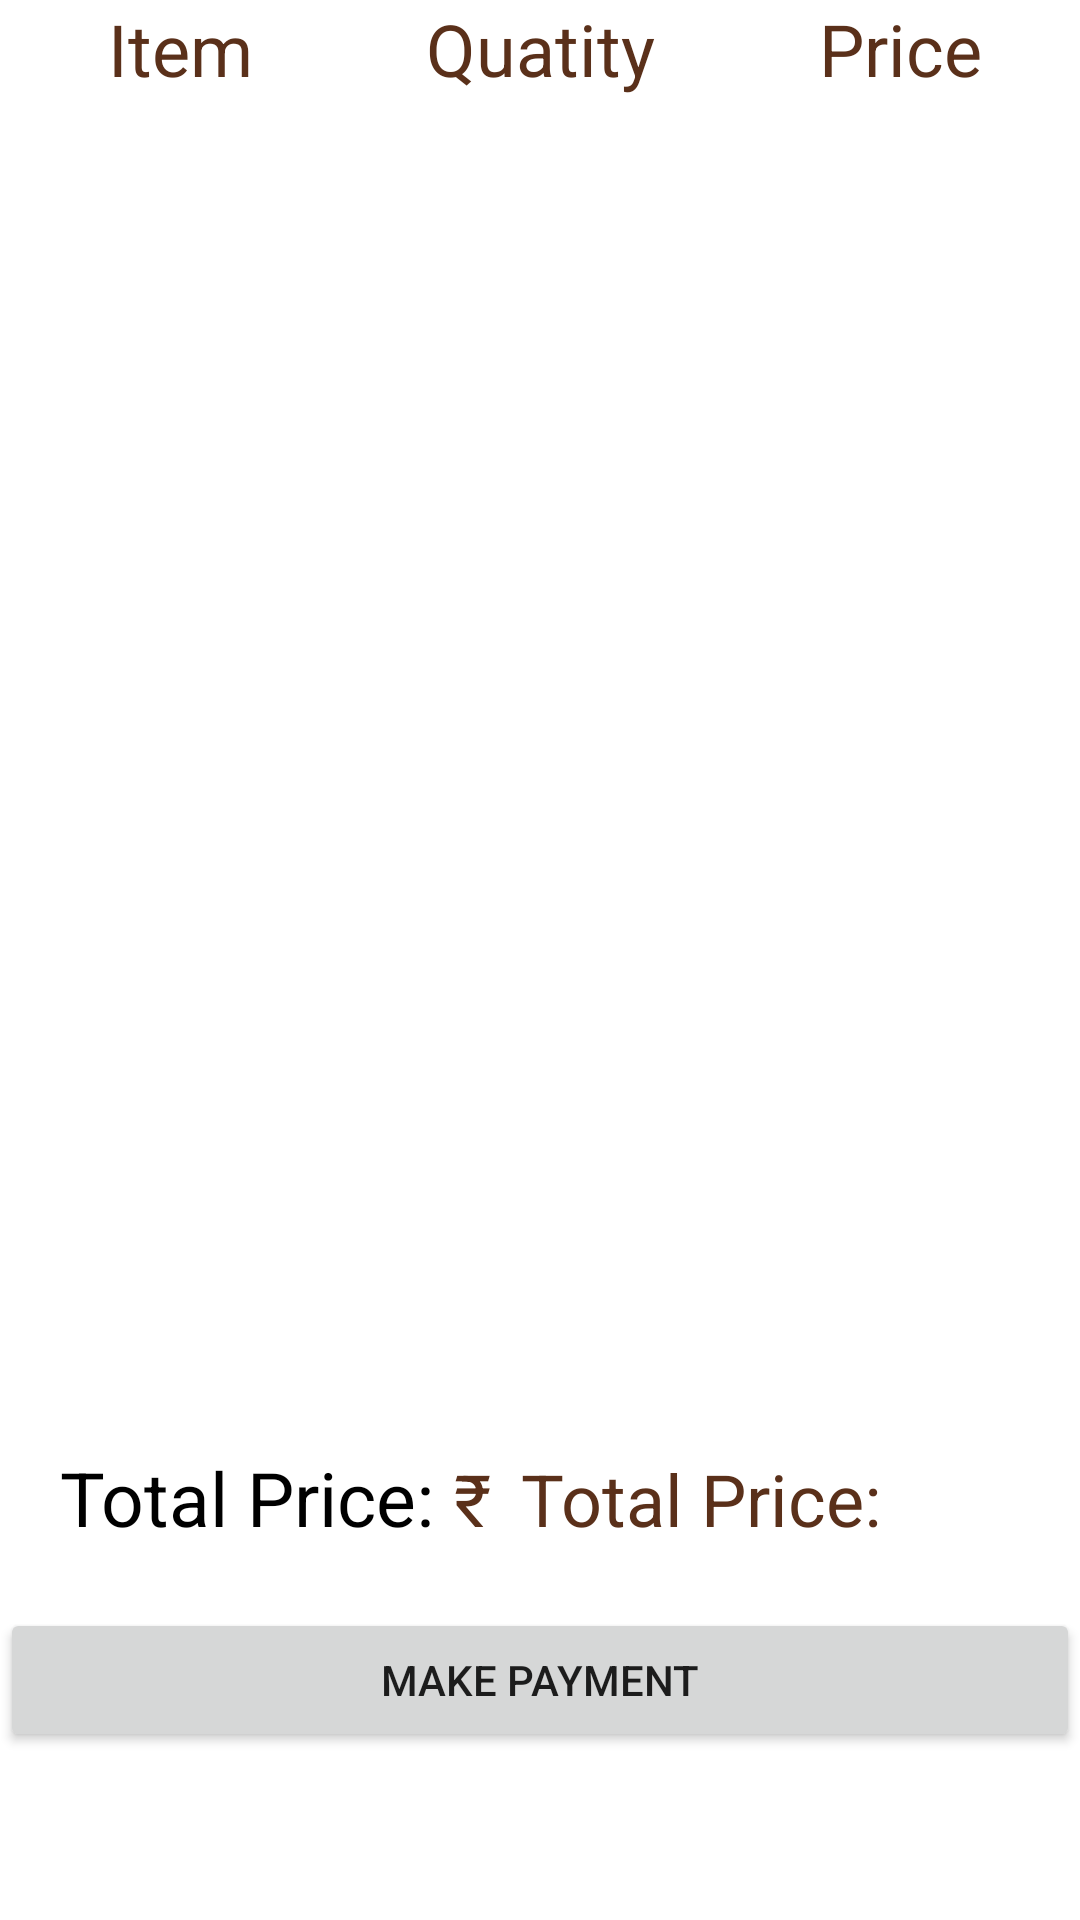

Here is an Android app screen rendered from its layout file. Give the layout XML and the strings, colors and styles it references.
<!-- AndroidManifest.xml: application theme Theme.Qfree -->
<!-- res/layout/fragment_payment.xml -->
<?xml version="1.0" encoding="utf-8"?>
<LinearLayout xmlns:android="http://schemas.android.com/apk/res/android"
    xmlns:tools="http://schemas.android.com/tools"
    android:layout_width="match_parent"
    android:layout_height="match_parent"
    tools:context=".PaymentFragment">

   <LinearLayout
       android:layout_width="match_parent"
       android:layout_height="wrap_content"
       android:orientation="vertical">

       <LinearLayout
           android:layout_width="match_parent"
           android:layout_height="wrap_content"
           android:weightSum="3"
           android:orientation="horizontal">

           <TextView
               android:text="Item"
               android:layout_weight="1"
               android:layout_width="match_parent"
               android:layout_height="wrap_content"
               android:gravity="center"
               android:textColor="@color/brown"
               android:textSize="24dp" />

           <TextView
               android:text="Quatity"
               android:layout_weight="1"
               android:layout_width="match_parent"
               android:layout_height="wrap_content"
               android:gravity="center"
               android:textColor="@color/brown"
               android:textSize="24dp" />
           <TextView
               android:text="Price"
               android:layout_weight="1"
               android:layout_width="match_parent"
               android:layout_height="wrap_content"
               android:gravity="center"
               android:textColor="@color/brown"
               android:textSize="24dp" />

       </LinearLayout>

       <ListView
           android:layout_width="match_parent"
           android:layout_height="450dp"
           android:id="@+id/paymentListView"
           android:layout_alignParentTop="true"
           android:layout_alignParentRight="true"
           android:layout_alignParentEnd="true" />

       <LinearLayout
           android:layout_width="match_parent"
           android:layout_height="wrap_content"
           android:orientation="horizontal">

           <TextView
               android:text="Total Price: "
               android:layout_marginLeft="20dp"
               android:textSize="25dp"
               android:textColor="@color/black"
               android:layout_width="wrap_content"
               android:layout_height="wrap_content" />

           <TextView
               android:layout_width="wrap_content"
               android:layout_height="wrap_content"
               android:text="₹"
               android:textSize="24dp"
               android:textColor="@color/brown"/>

           <TextView
               android:text="Total Price:"
               android:id="@+id/totalTextView"
               android:textSize="24dp"
               android:layout_marginLeft="10dp"
               android:textColor="@color/brown"
               android:layout_width="wrap_content"
               android:layout_height="wrap_content" />

       </LinearLayout>

       <Button
           android:layout_width="match_parent"
           android:layout_height="wrap_content"
           android:text="Make Payment"
           android:layout_marginTop="20dp"
           android:gravity="center"
           android:padding="10dp"
           android:id="@+id/paymentButton"
           android:layout_gravity="bottom" />
   </LinearLayout>

</LinearLayout>
<!-- resources referenced by this layout -->
<resources>
  <color name="black">#FF000000</color>
  <color name="brown">#5a301a</color>
  <style name="Theme.Qfree" parent="Theme.MaterialComponents.Light.NoActionBar">
          
          <item name="colorPrimary">@color/brown</item>
          <item name="colorPrimaryVariant">@color/lightbrown</item>
          <item name="colorOnPrimary">@color/white</item>
          
          <item name="colorSecondary">@color/teal_200</item>
          <item name="colorSecondaryVariant">@color/teal_700</item>
          <item name="colorOnSecondary">@color/black</item>
          
          <item name="android:statusBarColor" tools:targetApi="l">?attr/colorPrimaryVariant</item>
          
      </style>
  <color name="lightbrown">#a18071</color>
  <color name="white">#FFFFFFFF</color>
  <color name="teal_200">#FF03DAC5</color>
  <color name="teal_700">#FF018786</color>
</resources>
